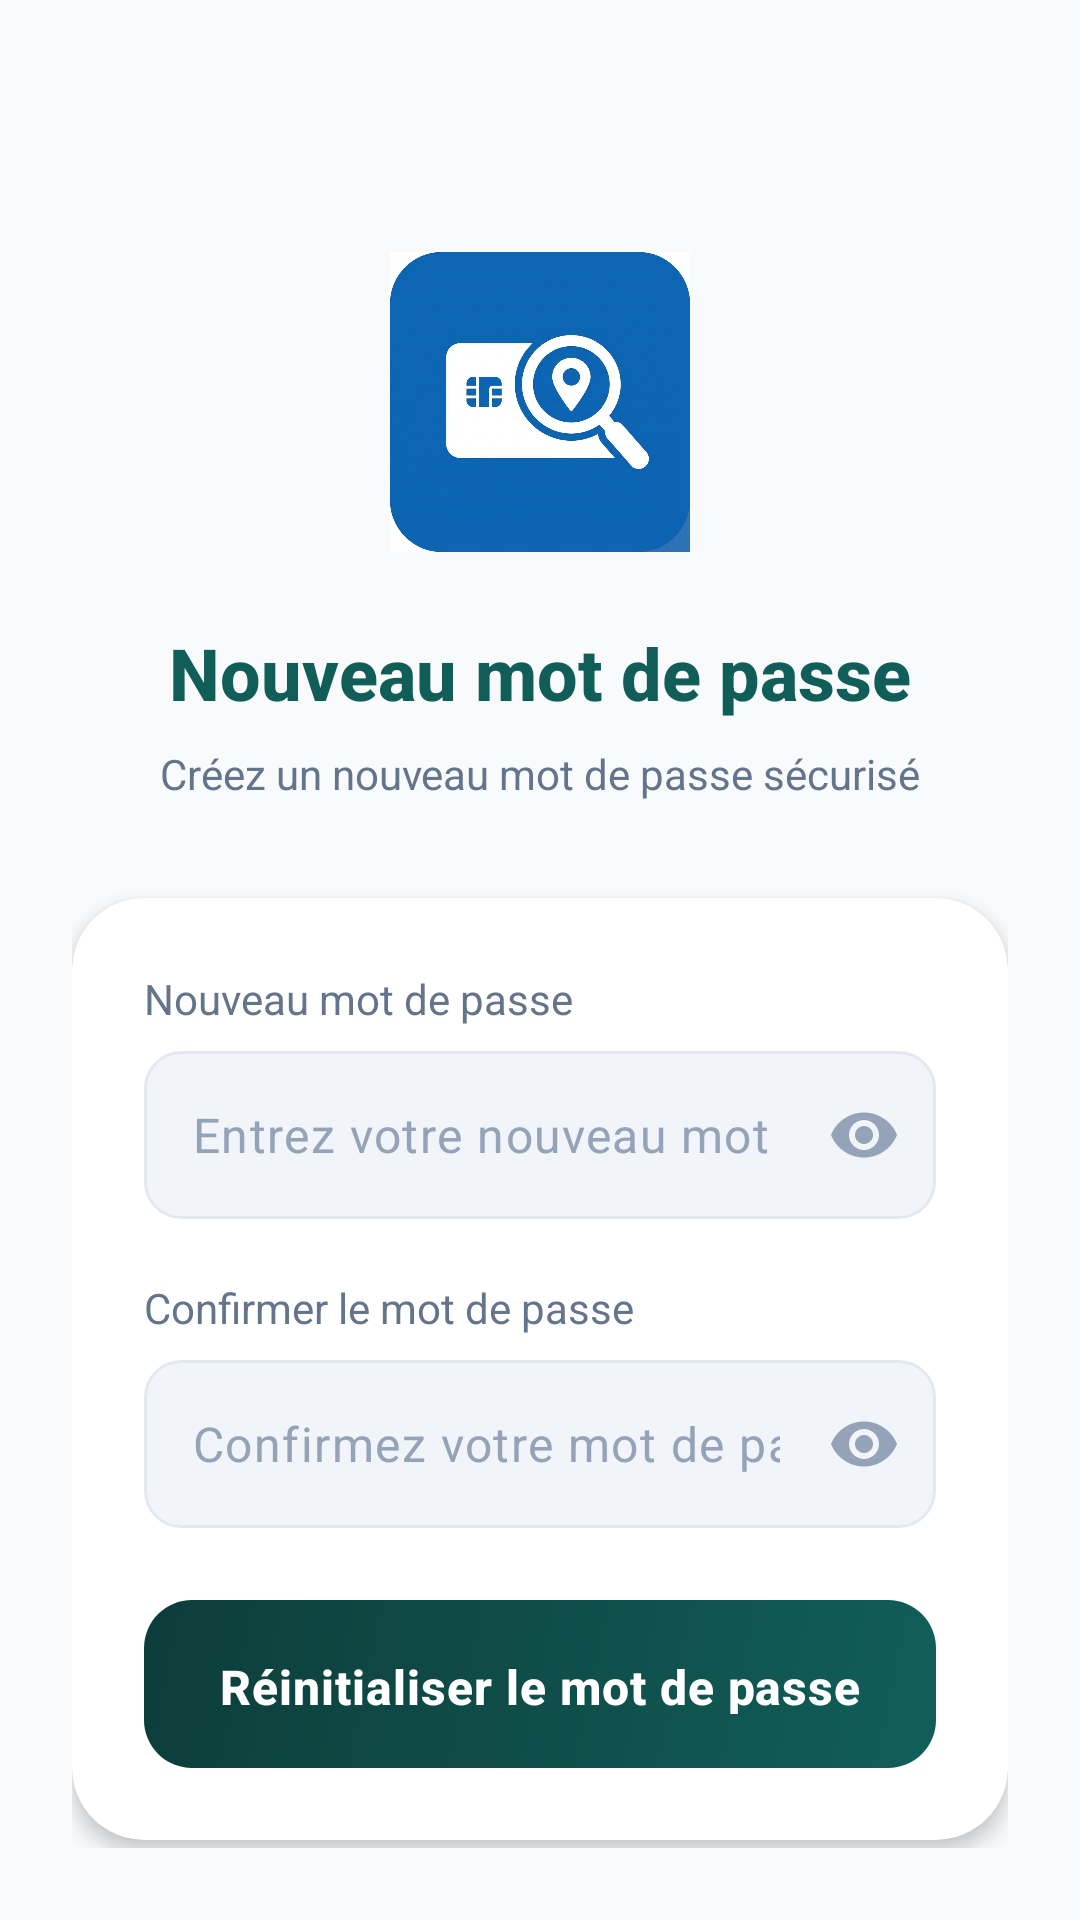

Layout XML and referenced resources for this Android screen:
<!-- AndroidManifest.xml: activity theme Theme.PertePiece.Login -->
<!-- res/layout/activity_reset_password.xml -->
<?xml version="1.0" encoding="utf-8"?>
<ScrollView xmlns:android="http://schemas.android.com/apk/res/android"
    xmlns:app="http://schemas.android.com/apk/res-auto"
    android:layout_width="match_parent"
    android:layout_height="match_parent"
    android:background="@color/login_background"
    android:fillViewport="true">

    <androidx.constraintlayout.widget.ConstraintLayout
        android:layout_width="match_parent"
        android:layout_height="wrap_content"
        android:padding="24dp">

        
        <ImageView
            android:id="@+id/ivLogo"
            android:layout_width="100dp"
            android:layout_height="100dp"
            android:layout_marginTop="60dp"
            android:src="@drawable/app_icon"
            android:contentDescription="App Logo"
            app:layout_constraintEnd_toEndOf="parent"
            app:layout_constraintStart_toStartOf="parent"
            app:layout_constraintTop_toTopOf="parent" />

        
        <TextView
            android:id="@+id/tvTitle"
            android:layout_width="wrap_content"
            android:layout_height="wrap_content"
            android:layout_marginTop="24dp"
            android:text="Nouveau mot de passe"
            android:textColor="@color/brand_blue"
            android:textSize="24sp"
            android:textStyle="bold"
            android:fontFamily="sans-serif-medium"
            app:layout_constraintEnd_toEndOf="parent"
            app:layout_constraintStart_toStartOf="parent"
            app:layout_constraintTop_toBottomOf="@+id/ivLogo" />

        
        <TextView
            android:id="@+id/tvSubtitle"
            android:layout_width="wrap_content"
            android:layout_height="wrap_content"
            android:layout_marginTop="8dp"
            android:text="Créez un nouveau mot de passe sécurisé"
            android:textColor="@color/text_secondary"
            android:textSize="14sp"
            app:layout_constraintEnd_toEndOf="parent"
            app:layout_constraintStart_toStartOf="parent"
            app:layout_constraintTop_toBottomOf="@+id/tvTitle" />

        
        <androidx.cardview.widget.CardView
            android:id="@+id/resetCard"
            android:layout_width="match_parent"
            android:layout_height="wrap_content"
            android:layout_marginTop="32dp"
            app:cardBackgroundColor="@color/login_card_background"
            app:cardCornerRadius="24dp"
            app:cardElevation="4dp"
            app:layout_constraintTop_toBottomOf="@+id/tvSubtitle">

            <LinearLayout
                android:layout_width="match_parent"
                android:layout_height="wrap_content"
                android:orientation="vertical"
                android:padding="24dp">

                
                <TextView
                    android:layout_width="wrap_content"
                    android:layout_height="wrap_content"
                    android:text="Nouveau mot de passe"
                    android:textColor="@color/text_secondary"
                    android:textSize="14sp"
                    android:layout_marginBottom="8dp" />

                
                <com.google.android.material.textfield.TextInputLayout
                    android:id="@+id/tilNewPassword"
                    android:layout_width="match_parent"
                    android:layout_height="wrap_content"
                    android:layout_marginBottom="20dp"
                    app:boxBackgroundMode="none"
                    app:hintEnabled="false"
                    app:endIconMode="password_toggle"
                    app:endIconTint="@color/text_hint">

                    <com.google.android.material.textfield.TextInputEditText
                        android:id="@+id/inputNewPassword"
                        android:layout_width="match_parent"
                        android:layout_height="56dp"
                        android:background="@drawable/bg_input_light"
                        android:hint="Entrez votre nouveau mot de passe"
                        android:textColorHint="@color/text_hint"
                        android:textColor="@color/text_primary"
                        android:inputType="textPassword"
                        android:paddingStart="16dp"
                        android:paddingEnd="48dp" />
                </com.google.android.material.textfield.TextInputLayout>

                
                <TextView
                    android:layout_width="wrap_content"
                    android:layout_height="wrap_content"
                    android:text="Confirmer le mot de passe"
                    android:textColor="@color/text_secondary"
                    android:textSize="14sp"
                    android:layout_marginBottom="8dp" />

                
                <com.google.android.material.textfield.TextInputLayout
                    android:id="@+id/tilConfirmPassword"
                    android:layout_width="match_parent"
                    android:layout_height="wrap_content"
                    android:layout_marginBottom="24dp"
                    app:boxBackgroundMode="none"
                    app:hintEnabled="false"
                    app:endIconMode="password_toggle"
                    app:endIconTint="@color/text_hint">

                    <com.google.android.material.textfield.TextInputEditText
                        android:id="@+id/inputConfirmPassword"
                        android:layout_width="match_parent"
                        android:layout_height="56dp"
                        android:background="@drawable/bg_input_light"
                        android:hint="Confirmez votre mot de passe"
                        android:textColorHint="@color/text_hint"
                        android:textColor="@color/text_primary"
                        android:inputType="textPassword"
                        android:paddingStart="16dp"
                        android:paddingEnd="48dp" />
                </com.google.android.material.textfield.TextInputLayout>

                
                <com.google.android.material.button.MaterialButton
                    android:id="@+id/btnResetPassword"
                    android:layout_width="match_parent"
                    android:layout_height="56dp"
                    android:text="Réinitialiser le mot de passe"
                    android:textAllCaps="false"
                    android:textSize="16sp"
                    android:textStyle="bold"
                    android:textColor="@color/white"
                    app:backgroundTint="@null"
                    android:background="@drawable/bg_button_blue"
                    app:cornerRadius="16dp" />

            </LinearLayout>
        </androidx.cardview.widget.CardView>

    </androidx.constraintlayout.widget.ConstraintLayout>
</ScrollView>
<!-- resources referenced by this layout -->
<resources>
  <color name="brand_blue">@color/primary</color>
  <color name="login_background">@color/background</color>
  <color name="login_card_background">@color/surface</color>
  <color name="text_hint">#94A3B8</color>
  <color name="text_primary">#0F172A</color>
  <color name="text_secondary">#64748B</color>
  <color name="white">#FFFFFFFF</color>
  <!-- drawable bg_button_blue (drawable) -->
  <?xml version="1.0" encoding="utf-8"?>
  <shape xmlns:android="http://schemas.android.com/apk/res/android"
      android:shape="rectangle">
      <gradient
          android:angle="135"
          android:startColor="@color/brand_blue"
          android:endColor="@color/brand_blue_dark" />
      <corners android:radius="16dp" />
  </shape>
  <style name="Theme.PertePiece.Login" parent="Theme.PertePiece.Auth" />
  <color name="primary">#115E59</color>
  <color name="background">#F8FAFC</color>
  <color name="surface">#FFFFFF</color>
  <color name="brand_blue_dark">@color/primary_dark</color>
  <color name="input_background">#F1F5F9</color>
  <color name="input_stroke_focused">#115E59</color>
  <color name="input_stroke">#E2E8F0</color>
  <style name="Theme.PertePiece.Auth" parent="Theme.PertePiece">
          <item name="android:statusBarColor">@color/primary</item>
          <item name="android:windowLightStatusBar">false</item>
      </style>
  <color name="primary_dark">#0D3D3A</color>
  <style name="Theme.PertePiece" parent="Base.Theme.PertePiece" />
  <color name="on_primary">#FFFFFF</color>
  <color name="primary_container">#CCFBF1</color>
  <color name="on_primary_container">#042F2E</color>
  <color name="secondary">#F97316</color>
  <color name="secondary_dark">#EA580C</color>
  <color name="on_secondary">#FFFFFF</color>
  <color name="secondary_container">#FFEDD5</color>
  <color name="on_secondary_container">#7C2D12</color>
  <color name="primary_light">#14B8A6</color>
  <color name="surface_variant">#F1F5F9</color>
  <color name="on_background">#0F172A</color>
  <color name="on_surface">#0F172A</color>
  <color name="on_surface_variant">#64748B</color>
  <color name="outline">#CBD5E1</color>
  <color name="outline_variant">#E2E8F0</color>
  <color name="error">#EF4444</color>
  <color name="error_light">#FEE2E2</color>
  <style name="Widget.PertePiece.Button" parent="Widget.Material3.Button">
          <item name="android:textColor">@color/white</item>
          <item name="backgroundTint">@color/secondary</item>
          <item name="cornerRadius">24dp</item>
          <item name="android:paddingTop">14dp</item>
          <item name="android:paddingBottom">14dp</item>
          <item name="android:textAllCaps">false</item>
          <item name="android:letterSpacing">0.02</item>
          <item name="android:fontFamily">sans-serif-medium</item>
      </style>
  <style name="Widget.PertePiece.Button.Outlined" parent="Widget.Material3.Button.OutlinedButton">
          <item name="android:textColor">@color/primary</item>
          <item name="strokeColor">@color/primary</item>
          <item name="strokeWidth">1.5dp</item>
          <item name="cornerRadius">24dp</item>
          <item name="android:paddingTop">14dp</item>
          <item name="android:paddingBottom">14dp</item>
          <item name="android:textAllCaps">false</item>
          <item name="rippleColor">@color/ripple_light</item>
      </style>
  <style name="Widget.PertePiece.CardView" parent="Widget.Material3.CardView.Elevated">
          <item name="cardCornerRadius">16dp</item>
          <item name="cardElevation">4dp</item>
          <item name="cardBackgroundColor">@color/surface</item>
          <item name="contentPadding">16dp</item>
      </style>
  <color name="ripple_light">#1A115E59</color>
</resources>
